Run: headless pygame with SDL's dummy video driver; simulated clock (each Clock.tick advances the game by its frame time, no real sleeping); random seed 0; keys injected as events and as key.get_pressed() state; mouse plan: one left click at the window centre at the start of phase 2, then a move to the lower-right quarter at the start of phase 3.
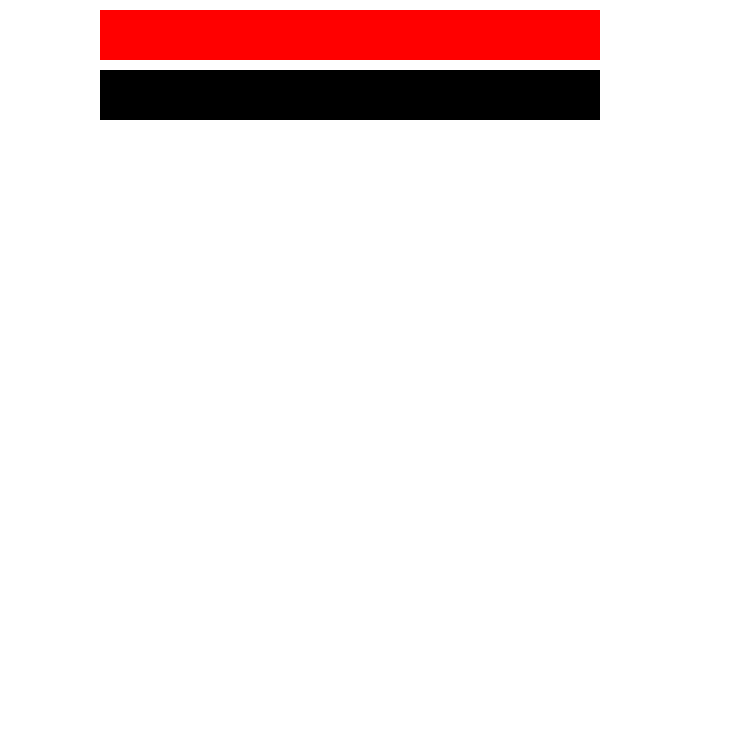
Frame 1 of 4 · flips 1–60 · no input
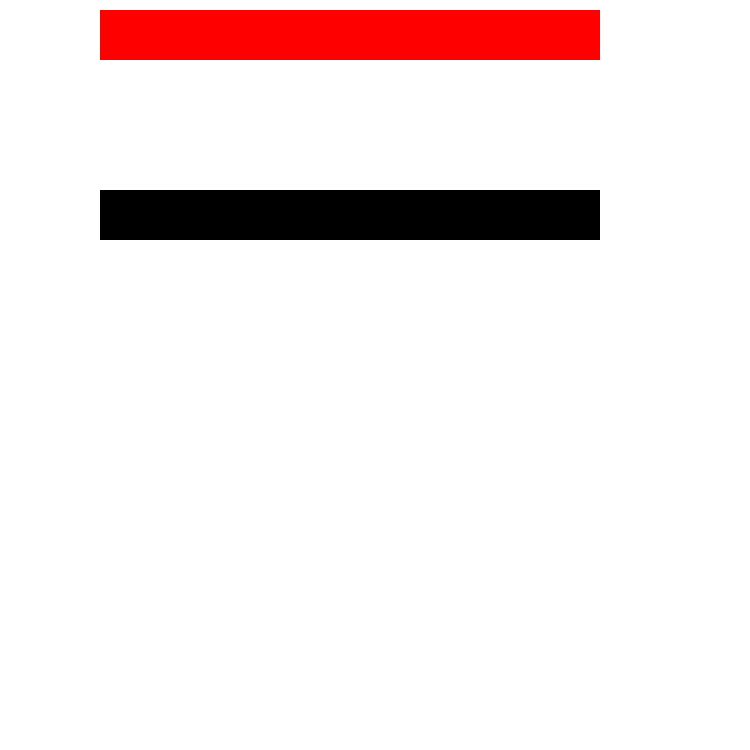
Frame 2 of 4 · flips 61–180 · clicked the window centre · tapped SPACE, RETURN · held RIGHT (→), D
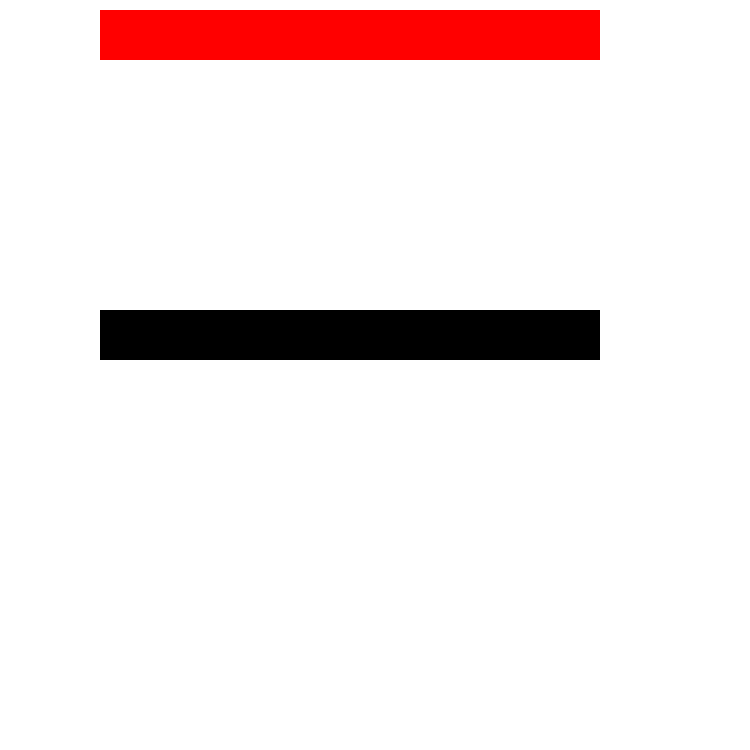
Frame 3 of 4 · flips 181–300 · moved the mouse to the lower-right quarter · held DOWN (↓), S
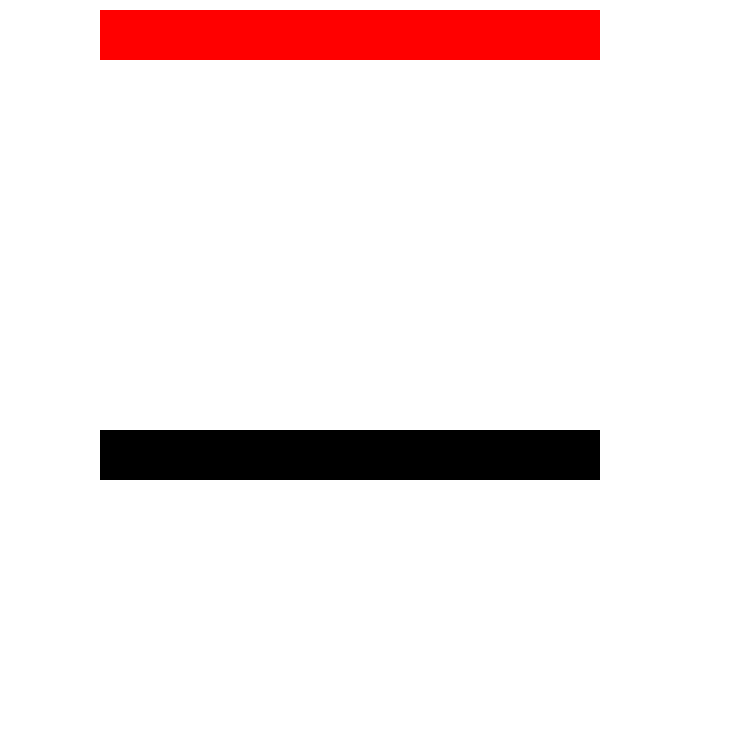
Frame 4 of 4 · flips 301–420 · held LEFT (←), A, UP (↑), W

The pygame program that drew these frames:

import pygame
from pygame.rect import *
import time

pygame.init()
screen = pygame.display.set_mode([750, 750])
rect = Rect(100,10,500,50)
rect1=Rect(100,10,500,50)
run = True
a=[0,1]
moving_rect = rect
color=(0,0,0)
bottom_lim=700

while run:
    for event in pygame.event.get():
        if event.type == pygame.QUIT:
            run = False
        elif event.type == pygame.MOUSEBUTTONDOWN:
            if rect.collidepoint(event.pos):
                print("clicked")
                color=(255,255,255)
                bottom_lim +=50

    moving_rect.move_ip(a)
    while moving_rect.bottom > bottom_lim:
        moving_rect = rect1
        bottom_lim -= 50


    screen.fill((255, 255, 255))
    pygame.draw.rect(screen, color, rect)
    pygame.draw.rect(screen, (255,0,0), rect1)
    pygame.display.flip()

pygame.quit()
